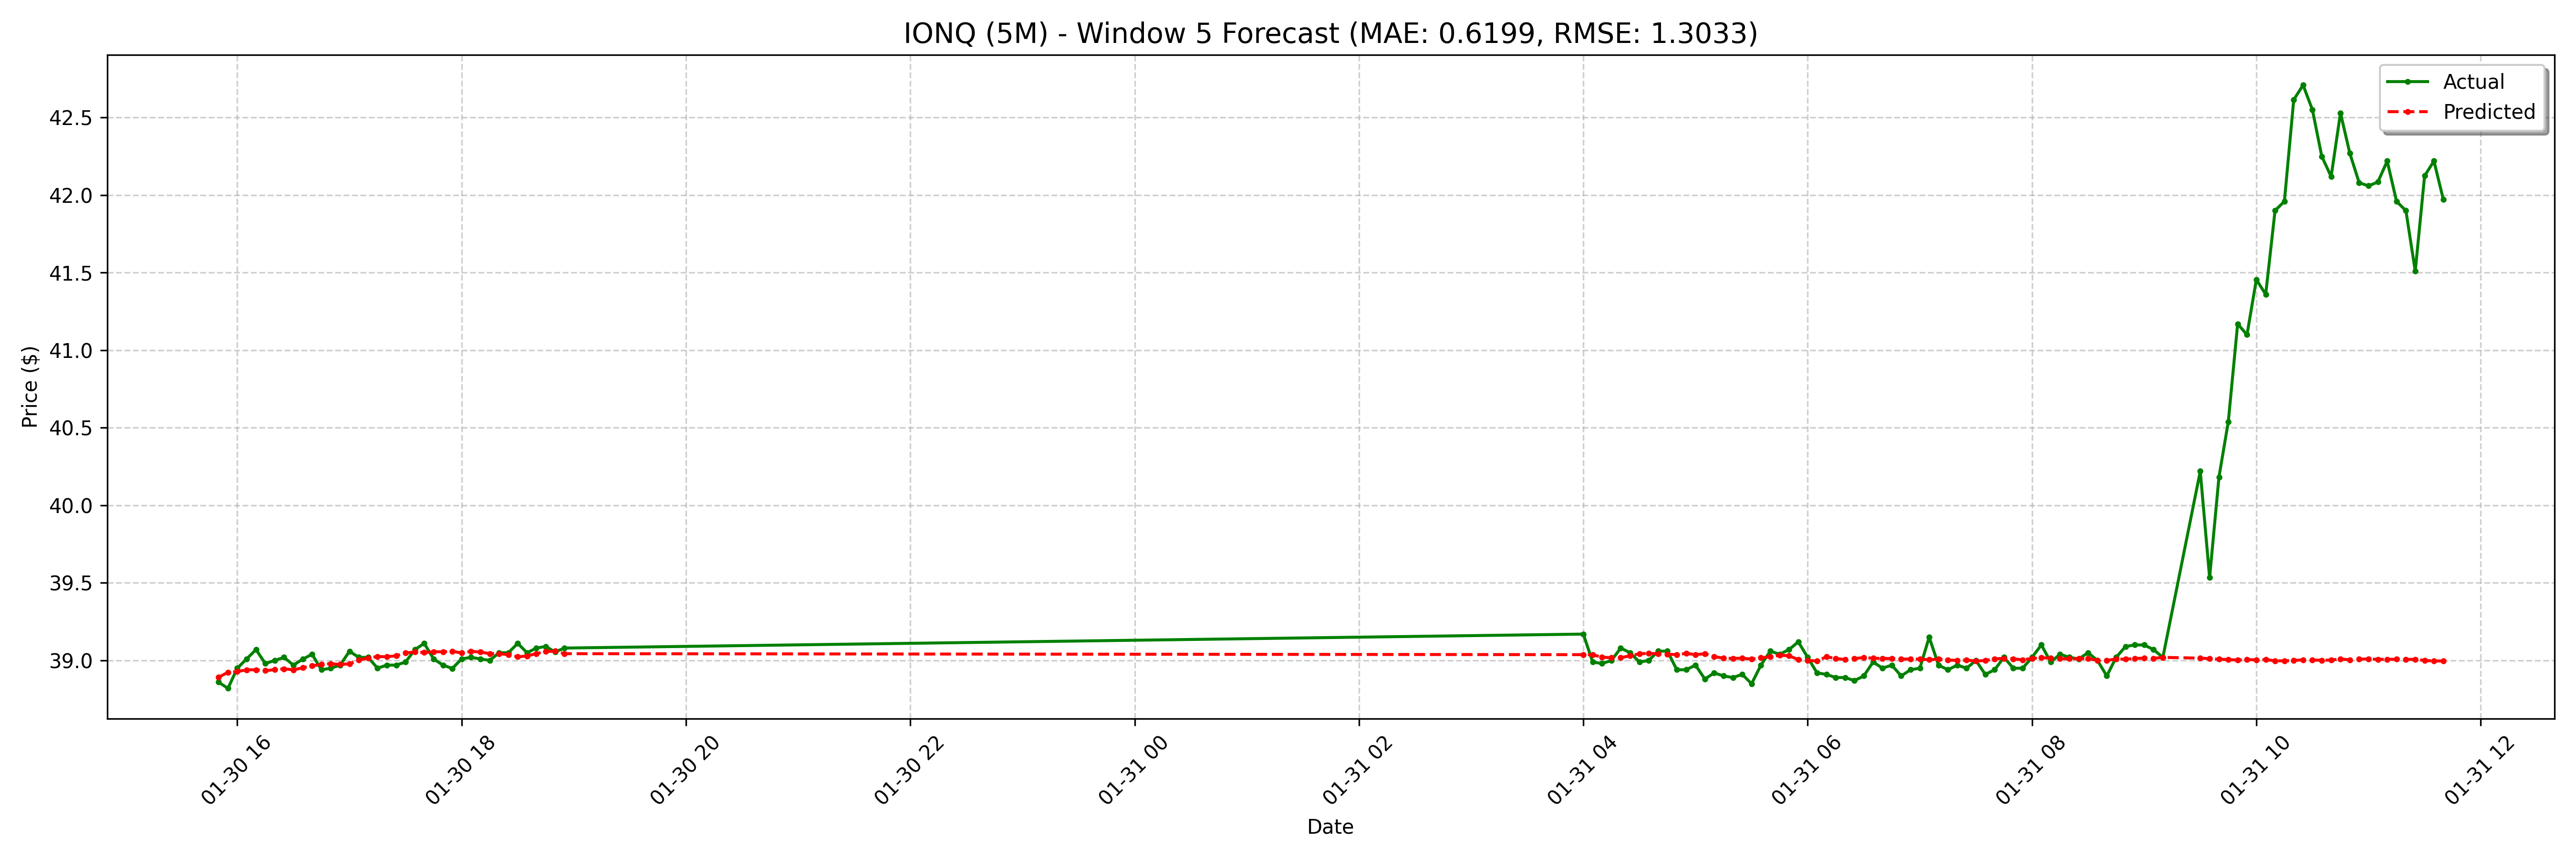

The file beside this chart, header and first rows:
date, actual, forecast
2025-01-30 15:50:00-05:00, 38.86, 38.89
2025-01-30 15:55:00-05:00, 38.82, 38.92
2025-01-30 16:00:00-05:00, 38.95, 38.93
2025-01-30 16:05:00-05:00, 39.01, 38.94
2025-01-30 16:10:00-05:00, 39.07, 38.94
2025-01-30 16:15:00-05:00, 38.98, 38.93
2025-01-30 16:20:00-05:00, 39.0, 38.94
2025-01-30 16:25:00-05:00, 39.02, 38.95
2025-01-30 16:30:00-05:00, 38.97, 38.94
2025-01-30 16:35:00-05:00, 39.01, 38.95
2025-01-30 16:40:00-05:00, 39.04, 38.97
2025-01-30 16:45:00-05:00, 38.94, 38.97
2025-01-30 16:50:00-05:00, 38.95, 38.98
2025-01-30 16:55:00-05:00, 38.97, 38.97
2025-01-30 17:00:00-05:00, 39.06, 38.98
2025-01-30 17:05:00-05:00, 39.02, 39
2025-01-30 17:10:00-05:00, 39.02, 39.02
2025-01-30 17:15:00-05:00, 38.95, 39.03
2025-01-30 17:20:00-05:00, 38.97, 39.02
2025-01-30 17:25:00-05:00, 38.97, 39.03
2025-01-30 17:30:00-05:00, 38.99, 39.05
2025-01-30 17:35:00-05:00, 39.07, 39.05
2025-01-30 17:40:00-05:00, 39.11, 39.05
2025-01-30 17:45:00-05:00, 39.01, 39.06
2025-01-30 17:50:00-05:00, 38.97, 39.06
2025-01-30 17:55:00-05:00, 38.95, 39.06
2025-01-30 18:00:00-05:00, 39.01, 39.05
2025-01-30 18:05:00-05:00, 39.02, 39.06
2025-01-30 18:10:00-05:00, 39.01, 39.05
2025-01-30 18:15:00-05:00, 39.0, 39.04
2025-01-30 18:20:00-05:00, 39.05, 39.04
2025-01-30 18:25:00-05:00, 39.05, 39.04
2025-01-30 18:30:00-05:00, 39.11, 39.02
2025-01-30 18:35:00-05:00, 39.05, 39.03
2025-01-30 18:40:00-05:00, 39.08, 39.04
2025-01-30 18:45:00-05:00, 39.09, 39.06
2025-01-30 18:50:00-05:00, 39.05, 39.06
2025-01-30 18:55:00-05:00, 39.08, 39.04
2025-01-31 04:00:00-05:00, 39.17, 39.04
2025-01-31 04:05:00-05:00, 38.99, 39.04
2025-01-31 04:10:00-05:00, 38.98, 39.02
2025-01-31 04:15:00-05:00, 39.0, 39.02
2025-01-31 04:20:00-05:00, 39.08, 39.02
2025-01-31 04:25:00-05:00, 39.05, 39.03
2025-01-31 04:30:00-05:00, 38.99, 39.04
2025-01-31 04:35:00-05:00, 39.0, 39.05
2025-01-31 04:40:00-05:00, 39.06, 39.04
2025-01-31 04:45:00-05:00, 39.06, 39.04
2025-01-31 04:50:00-05:00, 38.94, 39.04
2025-01-31 04:55:00-05:00, 38.94, 39.05
2025-01-31 05:00:00-05:00, 38.97, 39.04
2025-01-31 05:05:00-05:00, 38.88, 39.04
2025-01-31 05:10:00-05:00, 38.92, 39.02
2025-01-31 05:15:00-05:00, 38.9, 39.01
2025-01-31 05:20:00-05:00, 38.89, 39.01
2025-01-31 05:25:00-05:00, 38.91, 39.01
2025-01-31 05:30:00-05:00, 38.85, 39.01
2025-01-31 05:35:00-05:00, 38.97, 39.02
2025-01-31 05:40:00-05:00, 39.06, 39.02
2025-01-31 05:45:00-05:00, 39.04, 39.03
... 68 more rows
